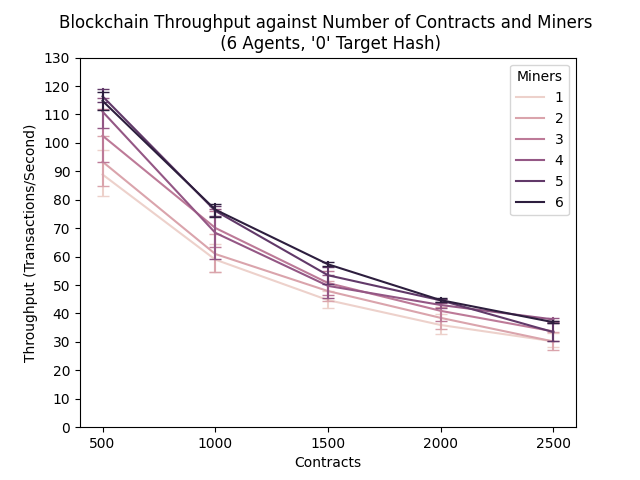

Values plotted in this chart, from the file beside it:
, Peers, Miners, Contracts, Transactions, Time, Difficulty
0, 6, 1, 500, 100, 0.7815, 1
1, 6, 1, 500, 100, 1.213, 1
2, 6, 1, 500, 100, 1.225, 1
3, 6, 1, 500, 100, 1.316, 1
4, 6, 1, 500, 100, 1.326, 1
0, 6, 2, 500, 100, 0.7552, 1
1, 6, 2, 500, 100, 0.8084, 1
2, 6, 2, 500, 100, 1.172, 1
3, 6, 2, 500, 100, 1.302, 1
4, 6, 2, 500, 100, 1.352, 1
0, 6, 3, 500, 100, 0.774, 1
1, 6, 3, 500, 100, 0.7911, 1
2, 6, 3, 500, 100, 0.7969, 1
3, 6, 3, 500, 100, 1.374, 1
4, 6, 3, 500, 100, 1.383, 1
0, 6, 4, 500, 100, 0.8208, 1
1, 6, 4, 500, 100, 0.851, 1
2, 6, 4, 500, 100, 0.87, 1
3, 6, 4, 500, 100, 0.9064, 1
4, 6, 4, 500, 100, 0.9677, 1
0, 6, 5, 500, 100, 0.797, 1
1, 6, 5, 500, 100, 0.8085, 1
2, 6, 5, 500, 100, 0.8422, 1
3, 6, 5, 500, 100, 0.8856, 1
4, 6, 5, 500, 100, 0.8641, 1
0, 6, 6, 500, 100, 0.8166, 1
1, 6, 6, 500, 100, 0.8698, 1
2, 6, 6, 500, 100, 0.8975, 1
3, 6, 6, 500, 100, 0.8975, 1
4, 6, 6, 500, 100, 1.07, 1
0, 6, 1, 1000, 100, 1.183, 1
1, 6, 1, 1000, 100, 1.758, 1
2, 6, 1, 1000, 100, 1.766, 1
3, 6, 1, 1000, 100, 1.869, 1
4, 6, 1, 1000, 100, 1.978, 1
0, 6, 2, 1000, 100, 1.372, 1
1, 6, 2, 1000, 100, 1.961, 1
2, 6, 2, 1000, 100, 2.029, 1
3, 6, 2, 1000, 100, 2.072, 1
4, 6, 2, 1000, 100, 2.124, 1
0, 6, 3, 1000, 100, 1.203, 1
1, 6, 3, 1000, 100, 1.221, 1
2, 6, 3, 1000, 100, 1.305, 1
3, 6, 3, 1000, 100, 1.804, 1
4, 6, 3, 1000, 100, 1.973, 1
0, 6, 1, 500, 100, 0.7507, 1
1, 6, 1, 500, 100, 1.194, 1
2, 6, 1, 500, 100, 1.194, 1
3, 6, 1, 500, 100, 1.205, 1
4, 6, 1, 500, 100, 1.208, 1
0, 6, 2, 500, 100, 0.7989, 1
1, 6, 2, 500, 100, 0.9073, 1
2, 6, 2, 500, 100, 1.249, 1
3, 6, 2, 500, 100, 1.353, 1
4, 6, 2, 500, 100, 1.401, 1
0, 6, 3, 500, 100, 0.8004, 1
1, 6, 3, 500, 100, 0.8537, 1
2, 6, 3, 500, 100, 0.8223, 1
3, 6, 3, 500, 100, 1.299, 1
4, 6, 3, 500, 100, 1.443, 1
... 540 more rows
